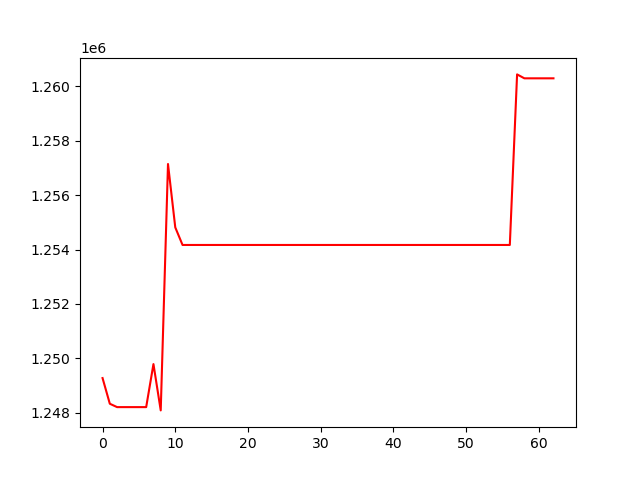

Data behind this chart, as committed beside it:
, 0
0, 1249279
1, 1248336
2, 1248212
3, 1248212
4, 1248212
5, 1248212
6, 1248212
7, 1249792
8, 1248091
9, 1257142
10, 1254813
11, 1254168
12, 1254168
13, 1254168
14, 1254168
15, 1254168
16, 1254168
17, 1254168
18, 1254168
19, 1254168
20, 1254168
21, 1254168
22, 1254168
23, 1254168
24, 1254168
25, 1254168
26, 1254168
27, 1254168
28, 1254168
29, 1254168
30, 1254168
31, 1254168
32, 1254168
33, 1254168
34, 1254168
35, 1254168
36, 1254168
37, 1254168
38, 1254168
39, 1254168
40, 1254168
41, 1254168
42, 1254168
43, 1254168
44, 1254168
45, 1254168
46, 1254168
47, 1254168
48, 1254168
49, 1254168
50, 1254168
51, 1254168
52, 1254168
53, 1254168
54, 1254168
55, 1254168
56, 1254168
57, 1260433
58, 1260289
59, 1260289
... 3 more rows
